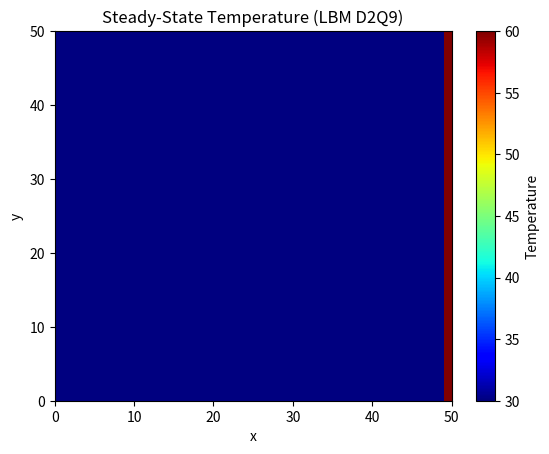

This figure's Python source:
import numpy as np
import matplotlib.pyplot as plt

nx, ny = 50, 50 # Lattice
omega = 1.0  # 1/ tau (relaxation time)
tolerance = 1e-4 # Convergence condition
max_iter = 10000  # just in case it doesn't converge

# D2Q9 model
c = np.array([[0, 0], [1, 0], [0, 1], [-1, 0], [0, -1],
              [1, 1], [-1, 1], [-1, -1], [1, -1]])
w = np.array([4/9] + [1/9]*4 + [1/36]*4)

# Fields
T = np.full((nx, ny), 30.0)
f = np.zeros((9, nx, ny))
feq = np.zeros_like(f)

# Boundary conditions
T[:, 0] = 30     # left
T[:, -1] = 30    # right
T[0, :] = 30     # top
T[-1, :] = 60    # bottom

# Initialization
for k in range(9):
    f[k] = w[k] * T

# LBM loop
for it in range(max_iter):
    T_prev = T.copy()

    # Compute macroscopic temperature
    T = np.sum(f, axis=0)

    # Collision step
    for k in range(9):
        feq[k] = w[k] * T
        f[k] += -omega * (f[k] - feq[k])

    # Streaming step
    for k in range(9):
        dx, dy = c[k]
        f[k] = np.roll(f[k], shift=dx, axis=0)
        f[k] = np.roll(f[k], shift=dy, axis=1)

    # Reapply boundary conditions directly
    T[:, 0] = 30
    T[:, -1] = 30
    T[0, :] = 30
    T[-1, :] = 60

    for k in range(9):
        f[k, :, 0] = w[k] * T[:, 0]     # left
        f[k, :, -1] = w[k] * T[:, -1]   # right
        f[k, 0, :] = w[k] * T[0, :]     # top
        f[k, -1, :] = w[k] * T[-1, :]   # bottom

    # Convergence check
    if np.max(np.abs(T - T_prev)) < tolerance:
        print(f"Converged in {it+1} iterations.")
        break
else:
    print("Did not converge within max_iter.")

# Plot result
plt.pcolormesh(T.T, cmap='jet', shading='auto', vmin=30, vmax=60)
plt.colorbar(label="Temperature")
plt.title("Steady-State Temperature (LBM D2Q9)")
plt.xlabel("x")
plt.ylabel("y")
plt.show()
